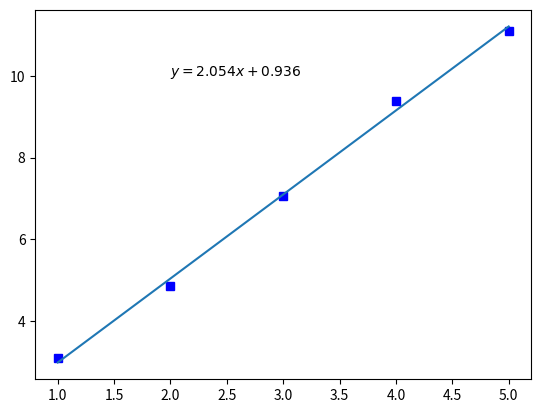

Source code (Python):
import numpy as np
import matplotlib.pyplot as plt


def LSFit_line(x,y):
  n=len(x)
  a=(n*sum(x*y)-sum(y)*sum(x))\
  /(n*sum(x**2)-(sum(x))**2)
  b=(sum(y)-a*sum(x))/n
  return a,b


x=np.array([1,2,3,4,5])
y=np.array([3.1,4.85,7.05,9.39,11.1])
a,b=LSFit_line(x,y)
y1=a*x+b
plt.plot(x,y,'bs',x,y1)
plt.text(2,10, r'$y='+'%5.3f'%a+'x+'+'%5.3f'%b+'$')
plt.show()
